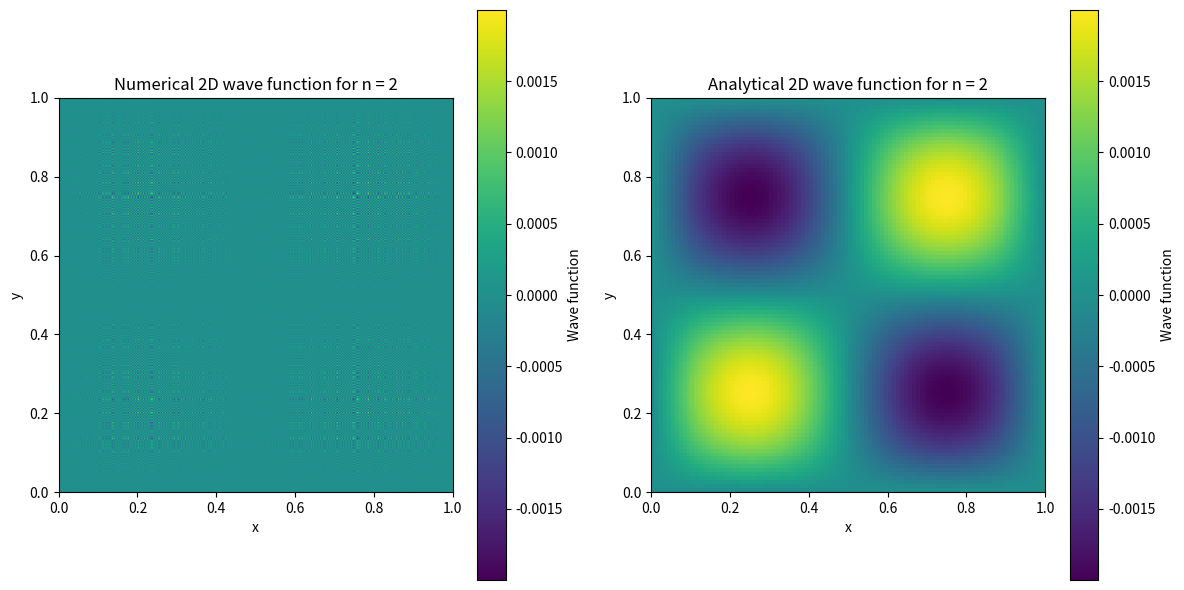

Write the Python code that produced this figure.
import numpy as np
import matplotlib.pyplot as plt

# Constants
hbar = 1.0   # Planck's constant / 2π
N = 1000     # Number of grid points

# create hamiltonian matrix
def Hamiltonian(m, N):
    H = np.zeros((N,N))

    for i in range(0,N):
        H[i,i] = 2  # Changed from -2 to 2
        if i != 0:
            H[i,i-1] = -1
        if i != N-1:
            H[i,i+1] = -1

    return H * -hbar**2 / (2*m)

def normalize(psi):
    norm = np.sqrt(np.sum(np.abs(psi)**2, axis=1))  # Compute the norm of each row
    psi_norm = psi / norm[:, np.newaxis]  # Normalize each row
    return psi_norm

# Analytical solution
def normalize_analytical(n, x, N):
    psi = np.sqrt(2) * np.sin(n*np.pi*x*N) # times N to make it work on the same domain
    dx = x[1] - x[0]  # calculate the step size
    norm = np.sqrt(np.sum(np.abs(psi)**2) * dx)  # multiply the sum by the step size
    psi_norm_ana = psi / norm
    return psi_norm_ana

# Solve the Schrödinger equation for each dimension
E_x, psi_x = np.linalg.eigh(Hamiltonian(1,N))
E_y, psi_y = np.linalg.eigh(Hamiltonian(1,N))

# Normalize the wave functions
psi_x_norm = normalize(psi_x)
psi_y_norm = normalize(psi_y)

# Create a 2D grid for the x, y coordinates
x = np.linspace(0, N, 100)
y = np.linspace(0, N, 100)
X, Y = np.meshgrid(x, y)

# Calculate the 2D wave function for the nth energy level
n = 2  # Change this to plot a different energy level
psi_2D_num = psi_x_norm[n-1, :, np.newaxis] * psi_y_norm[n-1, np.newaxis, :]

# Calculate the 2D analytical wave function
psi_x_ana = normalize_analytical(n, x, N)
psi_y_ana = normalize_analytical(n, y, N)
psi_2D_ana = psi_x_ana[:, np.newaxis] * psi_y_ana[np.newaxis, :]

# Plot the 2D wave functions
fig, axs = plt.subplots(1, 2, figsize=(12, 6))

im1 = axs[0].imshow(psi_2D_num, extent=[0, 1, 0, 1], origin='lower')
axs[0].set_title(f'Numerical 2D wave function for n = {n}')

im2 = axs[1].imshow(psi_2D_ana, extent=[0, 1, 0, 1], origin='lower')
axs[1].set_title(f'Analytical 2D wave function for n = {n}')

for ax in axs:
    ax.set_xlabel('x')
    ax.set_ylabel('y')

fig.colorbar(im1, ax=axs[0], label='Wave function')
fig.colorbar(im2, ax=axs[1], label='Wave function')

plt.tight_layout()
plt.show()